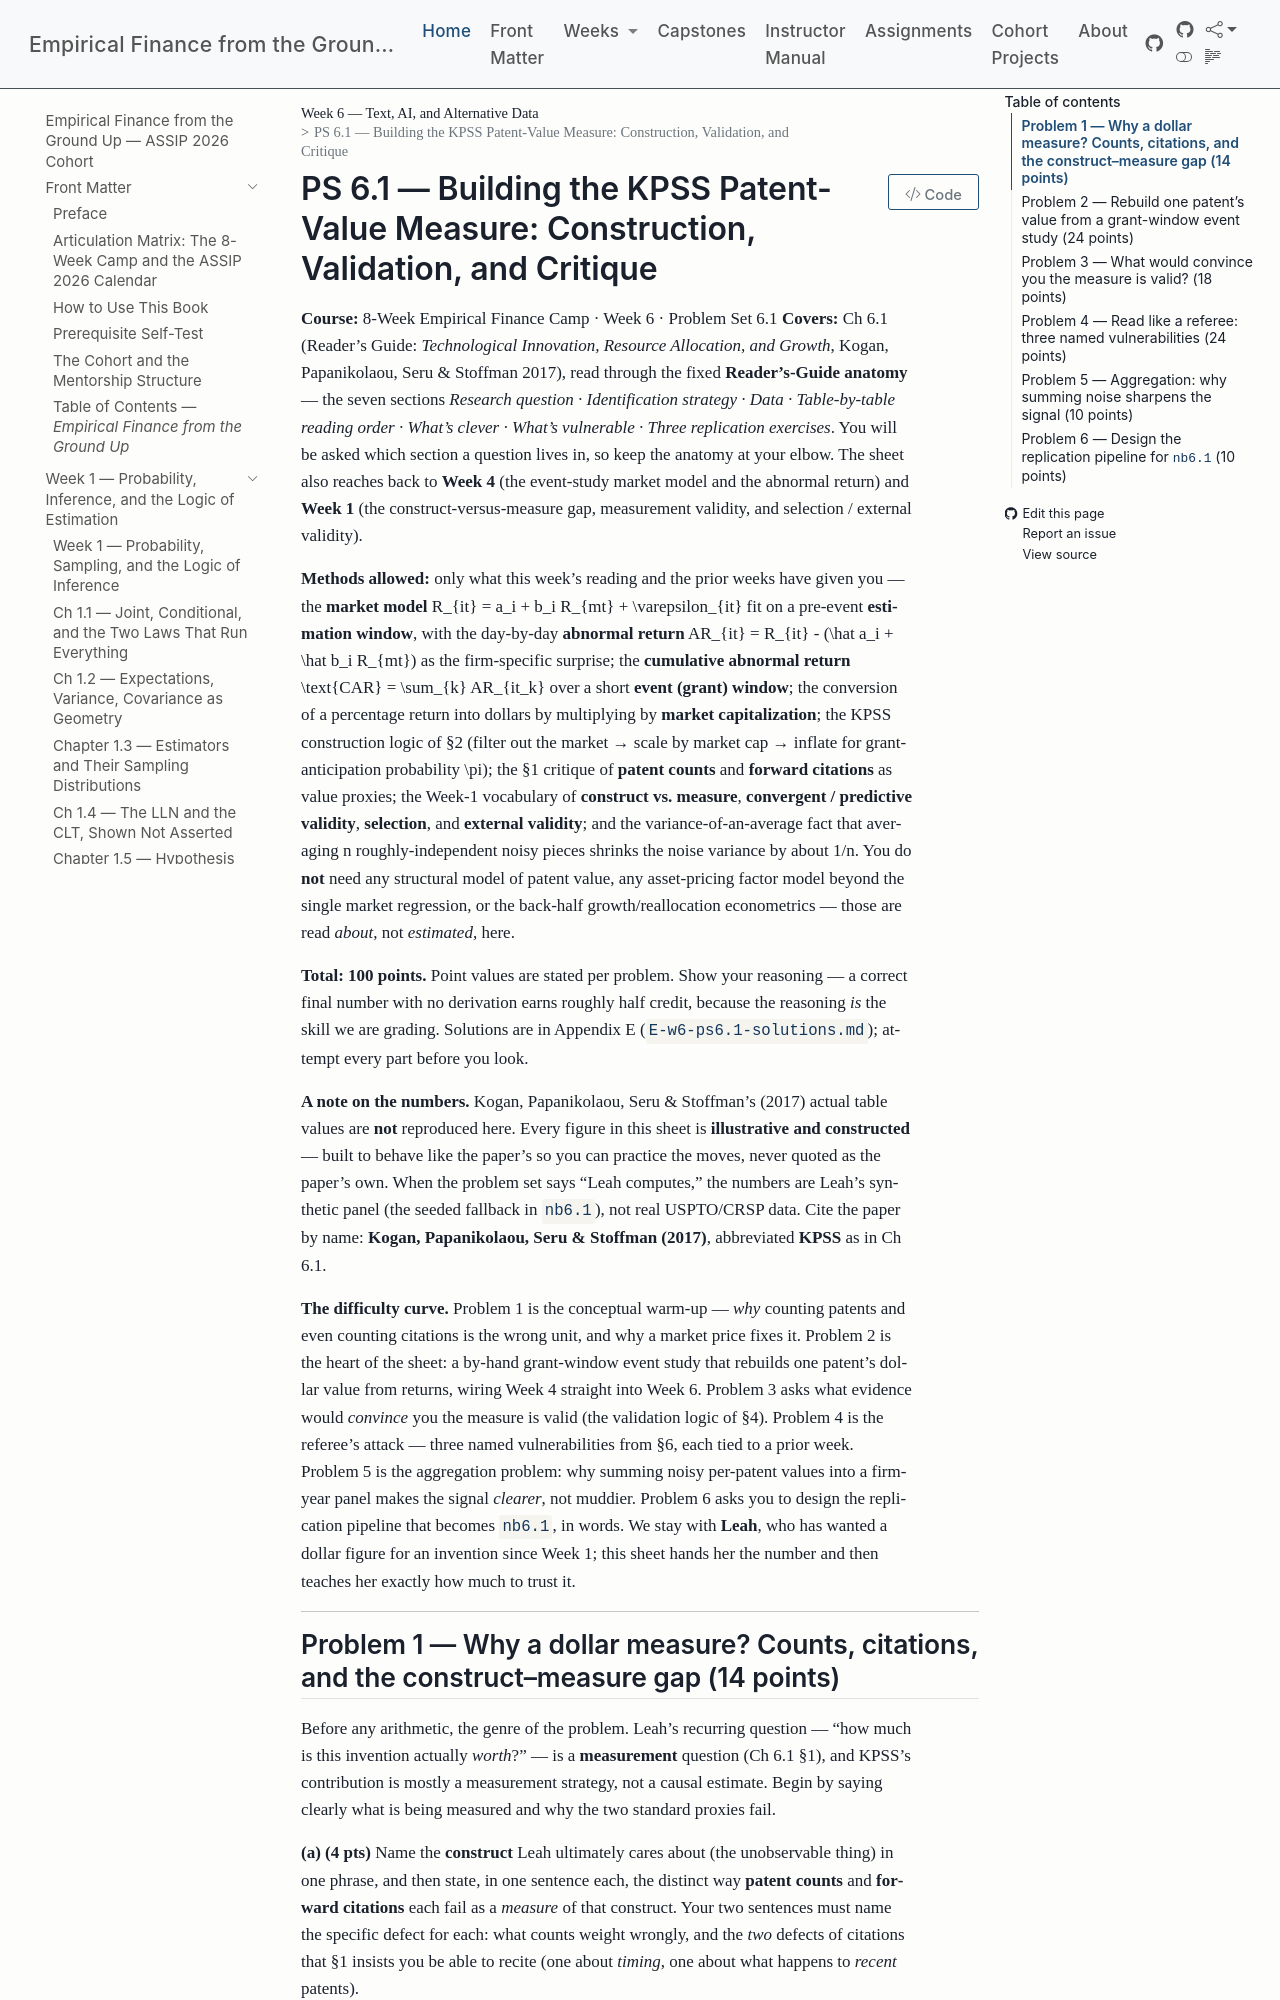

repository: edwardlg/assip-2026-empirical-finance · page: textbook/book/weeks/week-06/ps6.1.html · generator: mkdocs

# PS 6.1 — Building the KPSS Patent-Value Measure: Construction, Validation, and Critique

**Course:** 8-Week Empirical Finance Camp · Week 6 · Problem Set 6.1
**Covers:** Ch 6.1 (Reader's Guide: *Technological Innovation, Resource Allocation, and Growth*, Kogan, Papanikolaou, Seru & Stoffman 2017), read through the fixed **Reader's-Guide anatomy** — the seven sections *Research question · Identification strategy · Data · Table-by-table reading order · What's clever · What's vulnerable · Three replication exercises*. You will be asked which section a question lives in, so keep the anatomy at your elbow. The sheet also reaches back to **Week 4** (the event-study market model and the abnormal return) and **Week 1** (the construct-versus-measure gap, measurement validity, and selection / external validity).

**Methods allowed:** only what this week's reading and the prior weeks have given you — the **market model** $R_{it} = a_i + b_i R_{mt} + \varepsilon_{it}$ fit on a pre-event **estimation window**, with the day-by-day **abnormal return** $AR_{it} = R_{it} - (\hat a_i + \hat b_i R_{mt})$ as the firm-specific surprise; the **cumulative abnormal return** $\text{CAR} = \sum_{k} AR_{it_k}$ over a short **event (grant) window**; the conversion of a percentage return into dollars by multiplying by **market capitalization**; the KPSS construction logic of §2 (filter out the market → scale by market cap → inflate for grant-anticipation probability $\pi$); the §1 critique of **patent counts** and **forward citations** as value proxies; the Week-1 vocabulary of **construct vs. measure**, **convergent / predictive validity**, **selection**, and **external validity**; and the variance-of-an-average fact that averaging $n$ roughly-independent noisy pieces shrinks the noise variance by about $1/n$. You do **not** need any structural model of patent value, any asset-pricing factor model beyond the single market regression, or the back-half growth/reallocation econometrics — those are read *about*, not *estimated*, here.

**Total: 100 points.** Point values are stated per problem. Show your reasoning — a correct final number with no derivation earns roughly half credit, because the reasoning *is* the skill we are grading. Solutions are in Appendix E (`E-w6-ps6.1-solutions.md`); attempt every part before you look.

**A note on the numbers.** Kogan, Papanikolaou, Seru & Stoffman's (2017) actual table values are **not** reproduced here. Every figure in this sheet is **illustrative and constructed** — built to behave like the paper's so you can practice the moves, never quoted as the paper's own. When the problem set says "Leah computes," the numbers are Leah's synthetic panel (the seeded fallback in `nb6.1`), not real USPTO/CRSP data. Cite the paper by name: **Kogan, Papanikolaou, Seru & Stoffman (2017)**, abbreviated **KPSS** as in Ch 6.1.

**The difficulty curve.** Problem 1 is the conceptual warm-up — *why* counting patents and even counting citations is the wrong unit, and why a market price fixes it. Problem 2 is the heart of the sheet: a by-hand grant-window event study that rebuilds one patent's dollar value from returns, wiring Week 4 straight into Week 6. Problem 3 asks what evidence would *convince* you the measure is valid (the validation logic of §4). Problem 4 is the referee's attack — three named vulnerabilities from §6, each tied to a prior week. Problem 5 is the aggregation problem: why summing noisy per-patent values into a firm-year panel makes the signal *clearer*, not muddier. Problem 6 asks you to design the replication pipeline that becomes `nb6.1`, in words. We stay with **Leah**, who has wanted a dollar figure for an invention since Week 1; this sheet hands her the number and then teaches her exactly how much to trust it.

---
